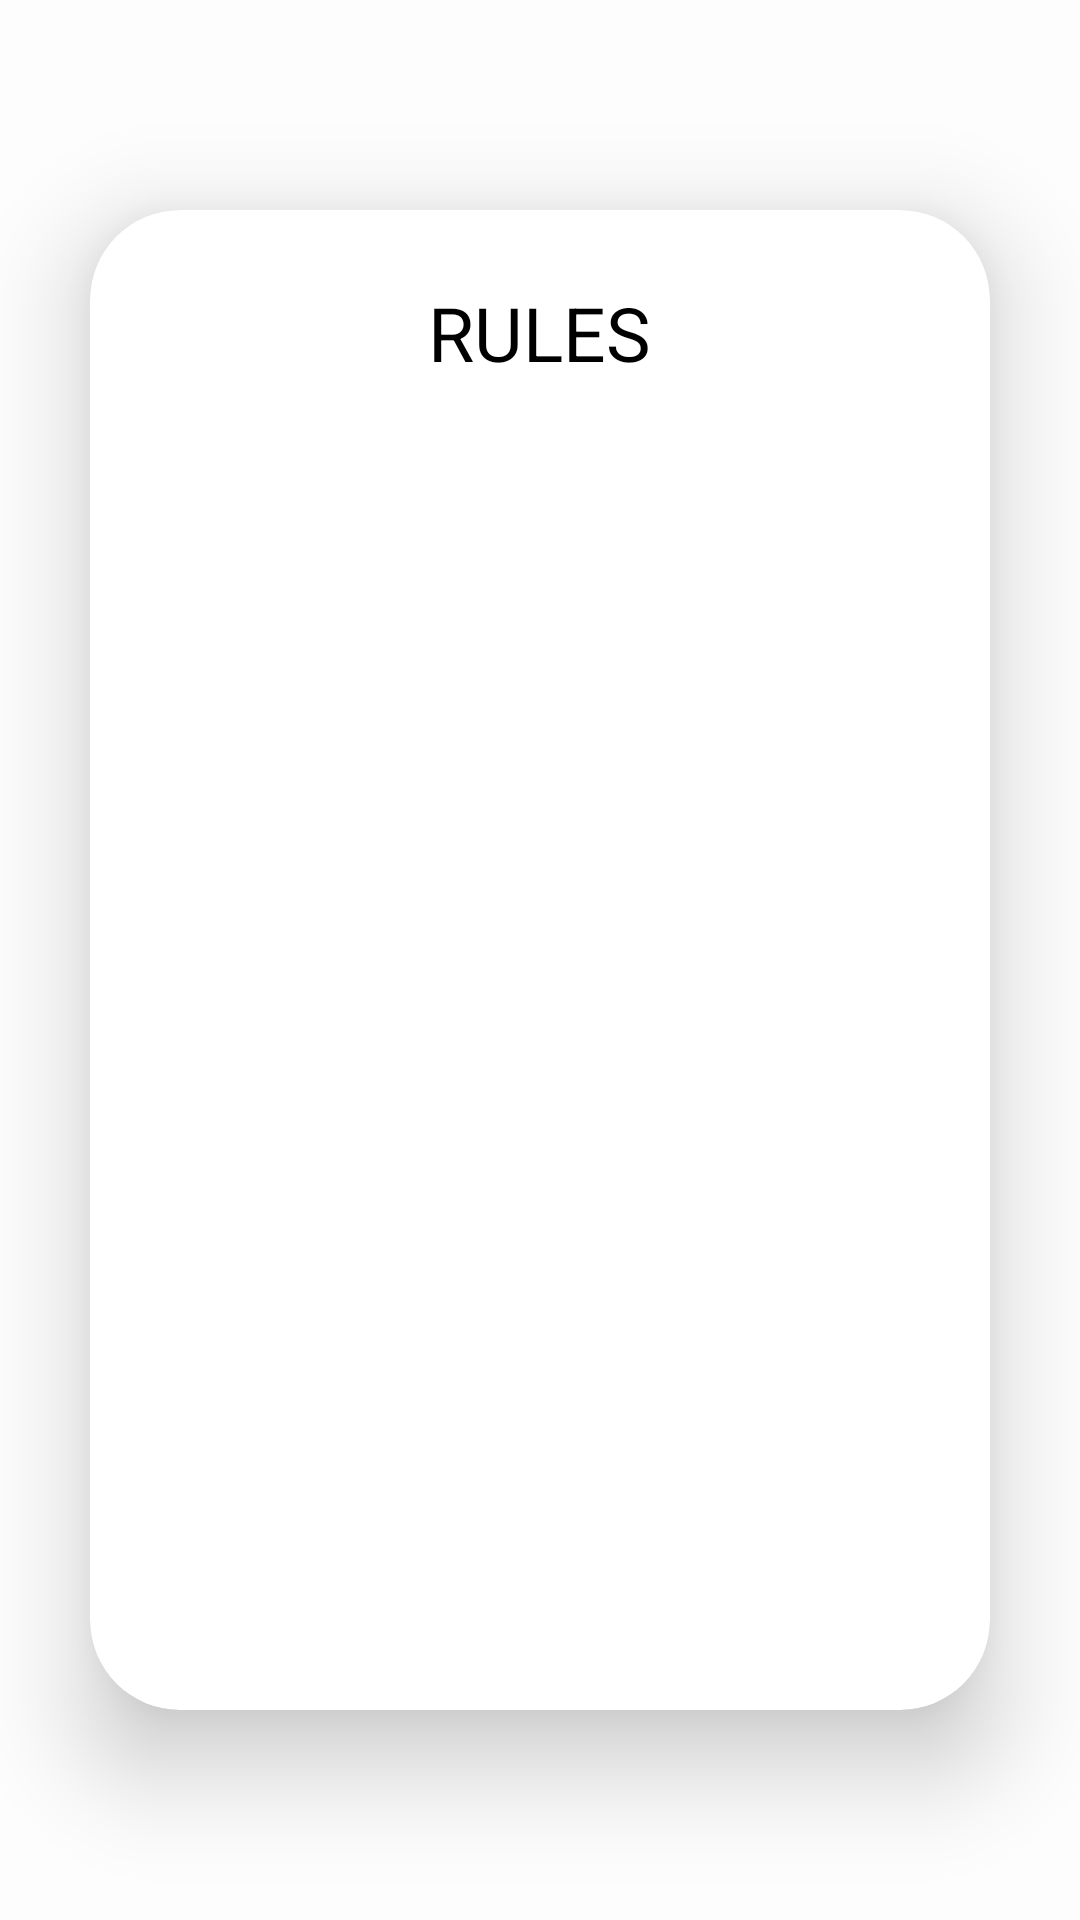

Reconstruct the res/layout file that produces this screen, plus the resources it refers to.
<!-- AndroidManifest.xml: application theme Theme.HostelCare -->
<!-- res/layout/fragment_student_rules.xml -->
<?xml version="1.0" encoding="utf-8"?>
<LinearLayout xmlns:android="http://schemas.android.com/apk/res/android"
    xmlns:tools="http://schemas.android.com/tools"
    android:layout_width="match_parent"
    android:layout_height="match_parent"
    android:gravity="center"
    xmlns:app="http://schemas.android.com/apk/res-auto"
    tools:context=".studentRulesFragment">

    <androidx.cardview.widget.CardView
        android:layout_width="match_parent"
        android:layout_height="wrap_content"
        android:layout_margin="30dp"
        app:cardBackgroundColor="@color/white"

        app:cardCornerRadius="30dp"
        app:cardElevation="20dp">

        <LinearLayout
            android:layout_width="match_parent"
            android:layout_height="500dp"
            android:layout_gravity="center_horizontal"

            android:orientation="vertical"
            android:padding="24dp">




            <TextView
                android:layout_width="wrap_content"
                android:layout_height="wrap_content"
                android:textColor="@color/black"
                android:layout_gravity="center"
                android:textSize="25dp"
                android:text="RULES"/>
            <TextView
                android:id="@+id/rulesTextView"
                android:textColor="@color/black"
                android:layout_width="match_parent"
                android:textSize="20dp"
                android:backgroundTint="@color/lavender"
                android:layout_marginTop="15dp"
                android:layout_marginLeft="20dp"
                android:layout_marginRight="20dp"
                android:layout_height="wrap_content"/>

        </LinearLayout>
    </androidx.cardview.widget.CardView>

</LinearLayout>
<!-- resources referenced by this layout -->
<resources>
  <color name="black">#FF000000</color>
  <color name="lavender">#8692f7</color>
  <color name="white">#FFFFFFFF</color>
  <style name="Theme.HostelCare" parent="Theme.MaterialComponents.DayNight.NoActionBar">
          
          <item name="colorPrimary">@color/my_primary</item>
          <item name="colorPrimaryVariant">@color/my_primary</item>
          <item name="colorOnPrimary">@color/white</item>
          
          <item name="colorSecondary">@color/my_secondary</item>
          <item name="colorSecondaryVariant">@color/my_secondary</item>
          <item name="colorOnSecondary">@color/black</item>
          
          <item name="android:statusBarColor">?attr/colorPrimaryVariant</item>
          
          <item name="android:windowBackground">@color/off_white</item>
      </style>
  <color name="my_primary">#8692f7</color>
  <color name="my_secondary">#FFE74C</color>
  <color name="off_white">#FDFDFD</color>
</resources>
